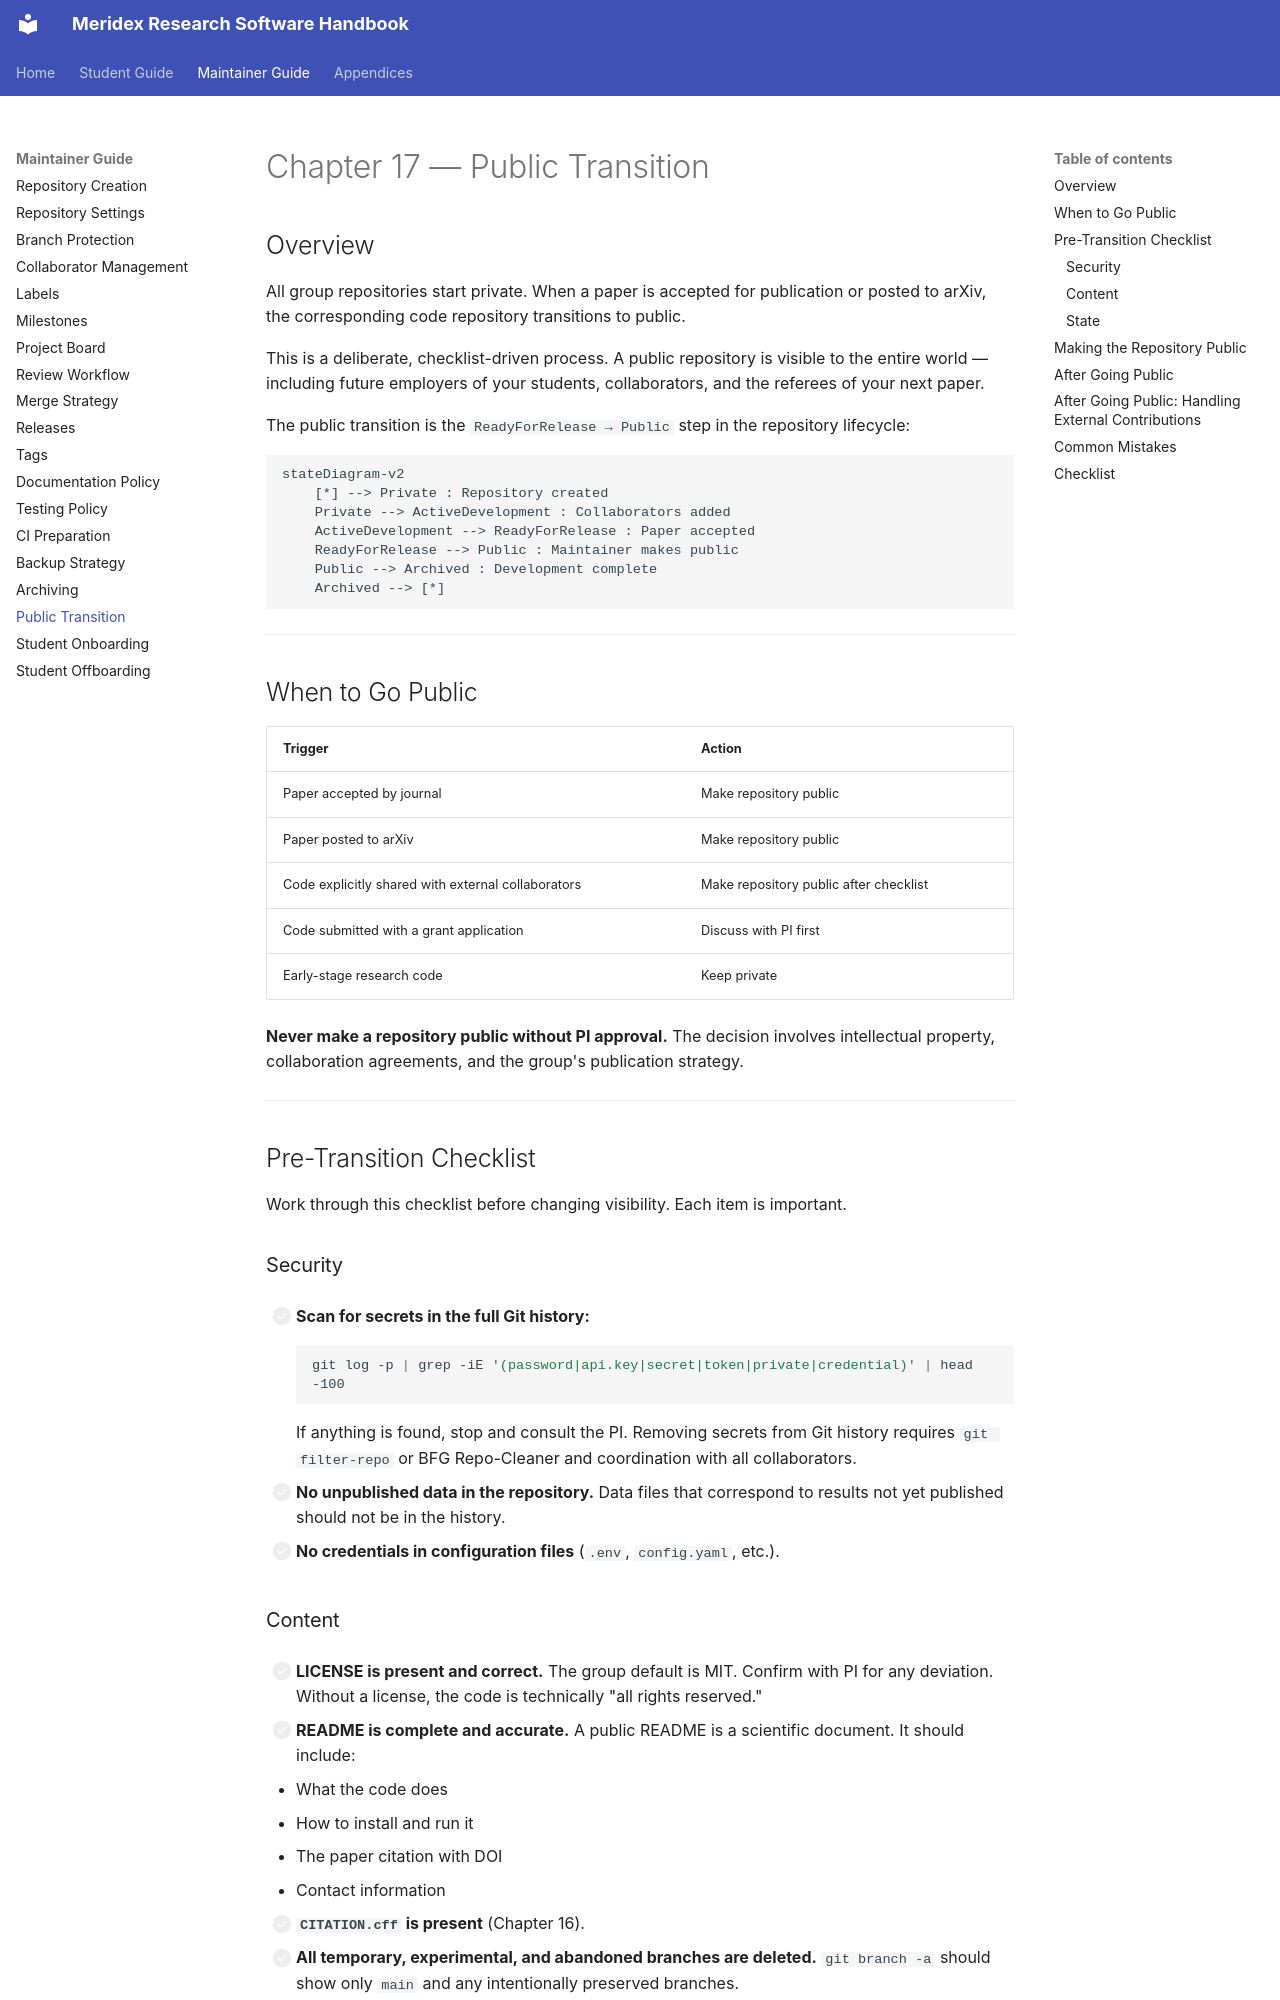

repository: Meridex/CodingHandbook · page: maintainer/17-public-transition/index.html · generator: mkdocs

# Chapter 17 — Public Transition

## Overview

All group repositories start private. When a paper is accepted for publication
or posted to arXiv, the corresponding code repository transitions to public.

This is a deliberate, checklist-driven process. A public repository is visible
to the entire world — including future employers of your students, collaborators,
and the referees of your next paper.

The public transition is the `ReadyForRelease → Public` step in the repository lifecycle:

```mermaid
stateDiagram-v2
    [*] --> Private : Repository created
    Private --> ActiveDevelopment : Collaborators added
    ActiveDevelopment --> ReadyForRelease : Paper accepted
    ReadyForRelease --> Public : Maintainer makes public
    Public --> Archived : Development complete
    Archived --> [*]
```

---

## When to Go Public

| Trigger | Action |
|---------|--------|
| Paper accepted by journal | Make repository public |
| Paper posted to arXiv | Make repository public |
| Code explicitly shared with external collaborators | Make repository public after checklist |
| Code submitted with a grant application | Discuss with PI first |
| Early-stage research code | Keep private |

**Never make a repository public without PI approval.**
The decision involves intellectual property, collaboration agreements, and
the group's publication strategy.

---

## Pre-Transition Checklist

Work through this checklist before changing visibility. Each item is important.

### Security

- [ ] **Scan for secrets in the full Git history:**
  ```bash
  git log -p | grep -iE '(password|api.key|secret|token|private|credential)' | head -100
  ```
  If anything is found, stop and consult the PI. Removing secrets from Git history
  requires `git filter-repo` or BFG Repo-Cleaner and coordination with all collaborators.

- [ ] **No unpublished data in the repository.**
  Data files that correspond to results not yet published should not be in the history.

- [ ] **No credentials in configuration files** (`.env`, `config.yaml`, etc.).
